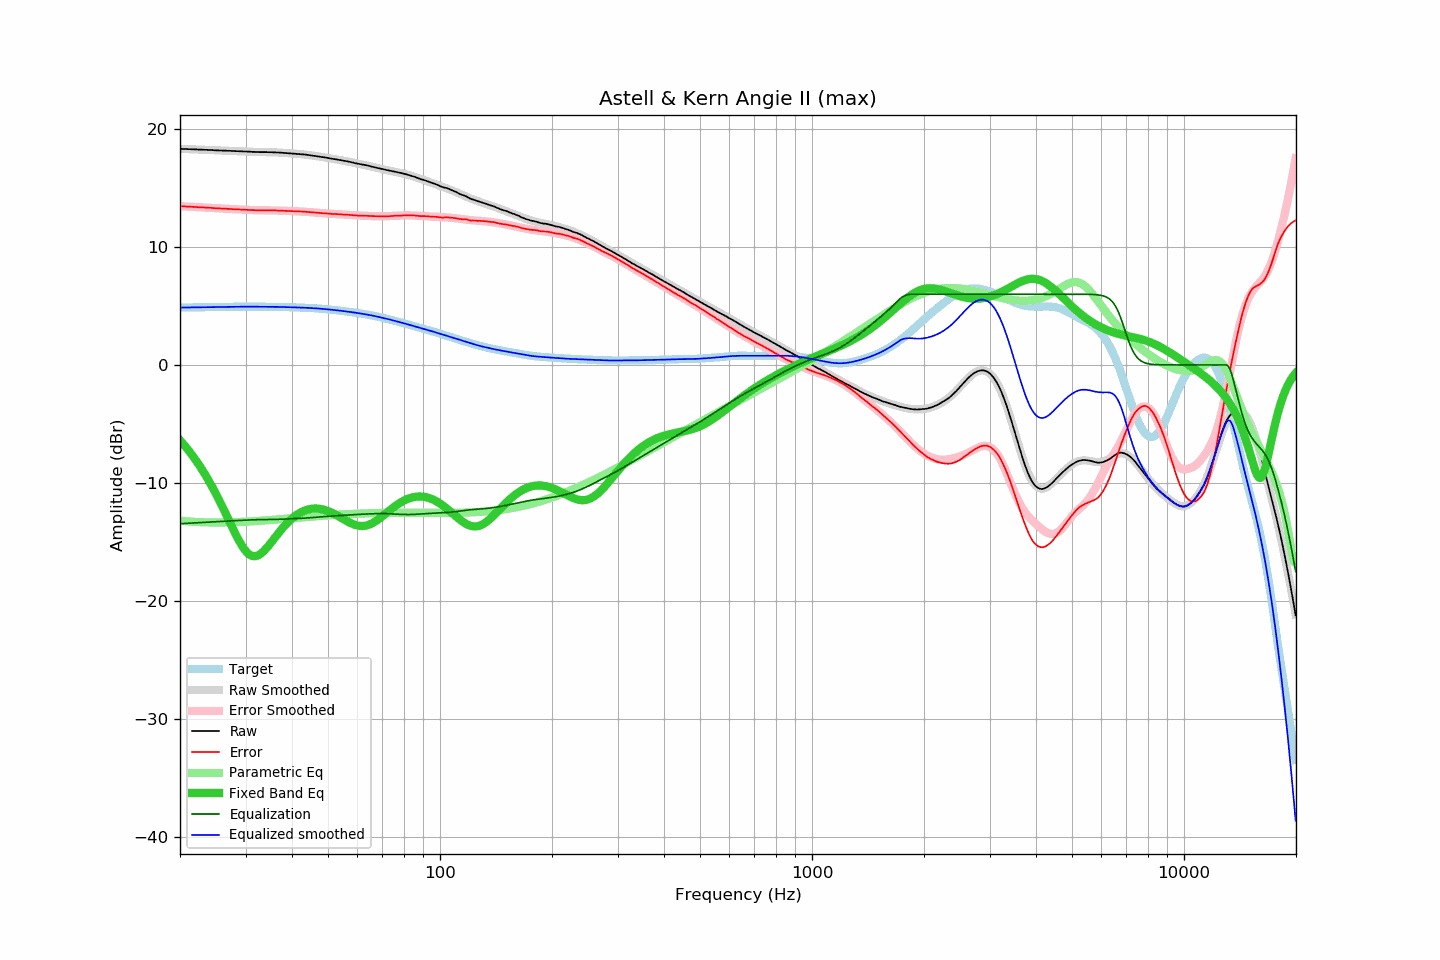

The file beside this chart, header and first rows:
frequency, raw, error, smoothed, error_smoothed, equalization, parametric_eq, equalized_raw, equalized_smoothed, target
20.00, 18.33, 13.47, 18.33, 13.47, -13.47, -6.39, 4.87, 4.86, 4.86
20.20, 18.32, 13.46, 18.33, 13.46, -13.46, -6.54, 4.86, 4.87, 4.87
20.40, 18.32, 13.45, 18.32, 13.45, -13.45, -6.70, 4.87, 4.87, 4.87
20.61, 18.31, 13.44, 18.32, 13.44, -13.44, -6.86, 4.87, 4.87, 4.87
20.81, 18.31, 13.44, 18.31, 13.44, -13.44, -7.02, 4.88, 4.87, 4.87
21.02, 18.30, 13.43, 18.31, 13.43, -13.43, -7.19, 4.87, 4.88, 4.88
21.23, 18.30, 13.42, 18.30, 13.42, -13.42, -7.37, 4.88, 4.88, 4.88
21.44, 18.29, 13.41, 18.29, 13.42, -13.42, -7.55, 4.88, 4.88, 4.88
21.66, 18.29, 13.41, 18.29, 13.41, -13.41, -7.73, 4.88, 4.88, 4.88
21.87, 18.28, 13.40, 18.28, 13.40, -13.40, -7.92, 4.88, 4.88, 4.88
22.09, 18.28, 13.40, 18.28, 13.39, -13.39, -8.11, 4.89, 4.89, 4.89
22.31, 18.27, 13.38, 18.27, 13.39, -13.39, -8.31, 4.89, 4.89, 4.89
22.54, 18.26, 13.37, 18.27, 13.38, -13.38, -8.51, 4.89, 4.89, 4.89
22.76, 18.26, 13.37, 18.26, 13.37, -13.37, -8.72, 4.89, 4.89, 4.89
22.99, 18.25, 13.36, 18.26, 13.36, -13.36, -8.93, 4.89, 4.89, 4.89
23.22, 18.25, 13.36, 18.25, 13.35, -13.35, -9.15, 4.90, 4.90, 4.90
23.45, 18.24, 13.34, 18.24, 13.35, -13.35, -9.38, 4.90, 4.90, 4.90
23.69, 18.24, 13.34, 18.24, 13.34, -13.34, -9.61, 4.90, 4.90, 4.90
23.92, 18.23, 13.33, 18.23, 13.33, -13.33, -9.84, 4.90, 4.90, 4.90
24.16, 18.23, 13.33, 18.23, 13.32, -13.32, -10.08, 4.91, 4.90, 4.91
24.40, 18.22, 13.31, 18.22, 13.31, -13.31, -10.33, 4.91, 4.91, 4.91
24.65, 18.21, 13.30, 18.21, 13.31, -13.31, -10.58, 4.91, 4.91, 4.91
24.89, 18.20, 13.29, 18.21, 13.30, -13.30, -10.84, 4.91, 4.91, 4.91
25.14, 18.20, 13.29, 18.20, 13.29, -13.29, -11.11, 4.91, 4.91, 4.91
25.39, 18.19, 13.28, 18.20, 13.28, -13.28, -11.37, 4.91, 4.92, 4.92
25.65, 18.19, 13.27, 18.19, 13.27, -13.27, -11.65, 4.92, 4.92, 4.92
25.91, 18.18, 13.26, 18.19, 13.27, -13.27, -11.92, 4.92, 4.92, 4.92
26.16, 18.18, 13.26, 18.18, 13.26, -13.26, -12.20, 4.92, 4.92, 4.92
26.43, 18.17, 13.25, 18.17, 13.25, -13.25, -12.49, 4.92, 4.92, 4.93
26.69, 18.17, 13.25, 18.17, 13.24, -13.24, -12.77, 4.93, 4.93, 4.93
26.96, 18.16, 13.23, 18.16, 13.23, -13.23, -13.06, 4.93, 4.93, 4.93
27.23, 18.16, 13.23, 18.16, 13.23, -13.23, -13.35, 4.93, 4.93, 4.93
27.50, 18.15, 13.22, 18.15, 13.22, -13.22, -13.64, 4.93, 4.93, 4.93
27.77, 18.14, 13.21, 18.15, 13.21, -13.21, -13.92, 4.93, 4.93, 4.93
28.05, 18.14, 13.21, 18.14, 13.21, -13.21, -14.20, 4.94, 4.94, 4.93
28.33, 18.13, 13.20, 18.14, 13.20, -13.20, -14.47, 4.93, 4.94, 4.94
28.62, 18.13, 13.20, 18.13, 13.19, -13.19, -14.73, 4.94, 4.94, 4.94
28.90, 18.12, 13.18, 18.12, 13.19, -13.19, -14.98, 4.94, 4.94, 4.94
29.19, 18.12, 13.18, 18.12, 13.18, -13.18, -15.21, 4.94, 4.94, 4.94
29.48, 18.11, 13.17, 18.11, 13.17, -13.17, -15.43, 4.94, 4.94, 4.94
29.78, 18.10, 13.16, 18.11, 13.16, -13.16, -15.62, 4.94, 4.94, 4.94
30.08, 18.10, 13.16, 18.10, 13.16, -13.16, -15.79, 4.94, 4.94, 4.94
30.38, 18.09, 13.15, 18.09, 13.15, -13.15, -15.94, 4.94, 4.94, 4.94
30.68, 18.09, 13.15, 18.09, 13.15, -13.15, -16.05, 4.95, 4.94, 4.94
30.99, 18.08, 13.14, 18.08, 13.14, -13.14, -16.14, 4.94, 4.94, 4.94
31.30, 18.07, 13.13, 18.08, 13.14, -13.14, -16.19, 4.94, 4.94, 4.94
31.61, 18.07, 13.13, 18.07, 13.13, -13.13, -16.22, 4.94, 4.94, 4.94
31.93, 18.06, 13.12, 18.07, 13.13, -13.13, -16.21, 4.94, 4.94, 4.94
32.24, 18.06, 13.12, 18.06, 13.12, -13.12, -16.18, 4.94, 4.94, 4.94
32.57, 18.05, 13.11, 18.06, 13.12, -13.12, -16.12, 4.93, 4.94, 4.94
32.89, 18.05, 13.11, 18.06, 13.12, -13.12, -16.03, 4.93, 4.94, 4.94
33.22, 18.05, 13.11, 18.05, 13.12, -13.12, -15.93, 4.94, 4.94, 4.94
33.55, 18.05, 13.11, 18.05, 13.12, -13.12, -15.80, 4.94, 4.94, 4.94
33.89, 18.05, 13.12, 18.05, 13.11, -13.11, -15.66, 4.94, 4.94, 4.94
34.23, 18.05, 13.12, 18.05, 13.11, -13.11, -15.51, 4.94, 4.93, 4.94
34.57, 18.04, 13.11, 18.04, 13.11, -13.11, -15.35, 4.93, 4.93, 4.93
34.92, 18.04, 13.11, 18.04, 13.11, -13.11, -15.18, 4.93, 4.93, 4.93
35.27, 18.04, 13.11, 18.04, 13.11, -13.11, -15.01, 4.94, 4.93, 4.93
35.62, 18.03, 13.10, 18.03, 13.10, -13.10, -14.83, 4.93, 4.93, 4.93
35.97, 18.03, 13.11, 18.03, 13.10, -13.10, -14.65, 4.93, 4.93, 4.93
... 635 more rows
